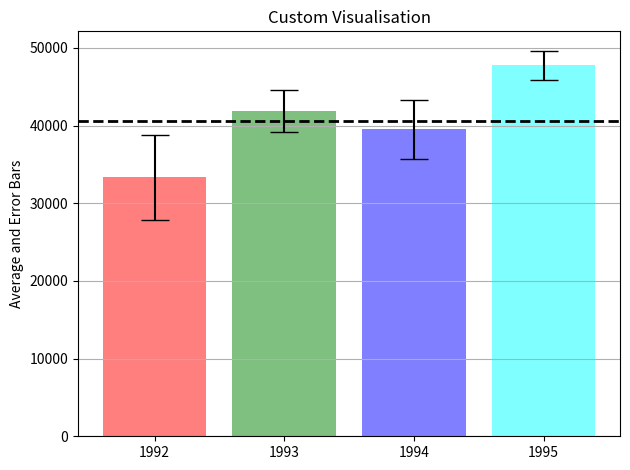

The script that saved this image:
import pandas as pd
import numpy as np
import matplotlib.pyplot as plt
from scipy import stats

np.random.seed(12345)

df = pd.DataFrame([np.random.normal(32000,200000,3650), 
                   np.random.normal(43000,100000,3650), 
                   np.random.normal(43500,140000,3650), 
                   np.random.normal(48000,70000,3650)], 
                  index=[1992,1993,1994,1995])

# print(df.shape) # 4 rows and 3650 columns
# ---------------------------------------------------------------------------------------------------------------------
# Source: https://pythonforundergradengineers.com/python-matplotlib-error-bars.html
# ----------------------------------------------------------------------------------------------------------------------
years = [1992,1993,1994,1995]
year_mean = df.mean(axis = 1) # mean according to columns. This is a pandas series indexed by the years.
s_d = df.std(axis = 1) # sd according to columns. This is a pandas series indexed by the years.
yerr = s_d / np.sqrt(df.shape[1]) * stats.t.ppf(0.95, df.shape[1]-1) # 95% confidence interval. PPF is percentage point function
# yerr = stats.t.interval(alpha=0.95, df=len(df)-1, loc=np.mean(df), scale=stats.sem(df))  # source https://www.statology.org/confidence-intervals-python/
#print(year_mean)
#print(s_d)
#print(yerr)

# -----------------------------------------------------------------------------------------------------------------------
x_pos = np.arange(len(years))
means = [year_mean.loc[1992],year_mean.loc[1993],year_mean.loc[1994],year_mean.loc[1995]]
sds = [s_d.loc[1992],s_d.loc[1993],s_d.loc[1994],s_d.loc[1995]] # the list of standard deviations. These are not the errors
yerrs = [yerr.loc[1992],yerr.loc[1993],yerr.loc[1994],yerr.loc[1995]]
#print(x_pos)
#print(means)
#print(sds)
# ------------------------------------------------------------------------------------------------------------------------
fig, ax = plt.subplots()
ax.bar(x_pos, means, yerr=yerrs, align='center', alpha=0.5, color=['red', 'green', 'blue', 'cyan'], capsize=10)
ax.set_ylabel('Average and Error Bars')
ax.set_xticks(x_pos)
ax.set_xticklabels(years)
ax.set_title('Custom Visualisation')
ax.yaxis.grid(True)

# plot horizontal line
mean_of_means = sum(means)/len(means)
plt.axhline(y=mean_of_means, color='k', linewidth=2, linestyle='--')

plt.tight_layout() # https://stackoverflow.com/questions/9603230/how-to-use-matplotlib-tight-layout-with-figure
plt.savefig('bar_plot_with_error_bars.png')
plt.show()

